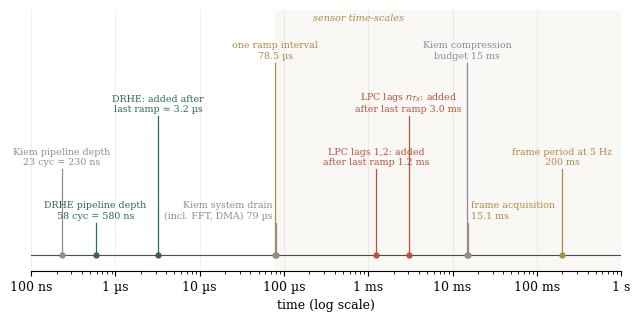
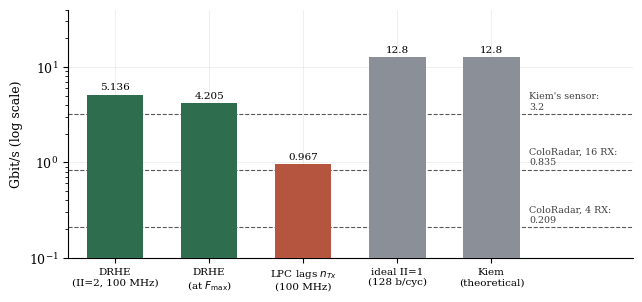

Here is the Python script that generated these plots, in order:
import matplotlib
matplotlib.use("Agg")
import matplotlib.pyplot as plt
import numpy as np
plt.rcParams.update({"font.size": 9, "font.family": "serif",
                     "axes.grid": True, "grid.alpha": 0.28, "grid.linewidth": 0.5,
                     "axes.spines.top": False, "axes.spines.right": False})
ACC="#2F5D7C"; WARM="#B5553F"; GREEN="#2F6D4F"; SLATE="#8A8F98"; GOLD="#B08A4A"

# ---------- Latency on one logarithmic time axis ----------
items = [  # (seconds, label, colour, row)
 (580e-9,  "DRHE pipeline depth\n58 cyc = 580 ns", GREEN, 0),
 (230e-9,  "Kiem pipeline depth\n23 cyc = 230 ns", SLATE, 1),
 (3.19e-6, "DRHE: added after\nlast ramp ≈ 3.2 µs", GREEN, 2),
 (78.5e-6, "one ramp interval\n78.5 µs", GOLD, 3),
 (79.4e-6, "Kiem system drain \n(incl. FFT, DMA) 79 µs ", SLATE, 0, "right"),
 (1.24e-3, "LPC lags 1,2: added\nafter last ramp 1.2 ms", WARM, 1),
 (3.01e-3, "LPC lags $n_{Tx}$: added\nafter last ramp 3.0 ms", WARM, 2),
 (15.07e-3," frame acquisition\n 15.1 ms", GOLD, 0, "left"),
 (15e-3,   "Kiem compression\nbudget 15 ms", SLATE, 3),
 (200e-3,  "frame period at 5 Hz\n200 ms", GOLD, 1),
]
fig, ax = plt.subplots(figsize=(6.3, 3.1))
ax.set_xscale("log"); ax.set_xlim(1e-7, 1)
ax.set_ylim(-0.6, 4.3); ax.set_yticks([]); ax.spines["left"].set_visible(False)
ax.axhline(-0.3, color="0.3", lw=0.8)
for it in items:
    t,lab,c,r = it[:4]; ha = it[4] if len(it)>4 else "center"
    y = 0.35 + r*1.0
    ax.plot([t,t],[-0.3,y-0.05], color=c, lw=0.9)
    ax.plot(t,-0.3,"o",color=c,ms=3.5,zorder=4)
    ax.text(t, y, lab, ha=ha, va="bottom", fontsize=6.8, color=c)
ax.axvspan(78.5e-6, 1, color=GOLD, alpha=0.06, lw=0)
ax.text(2.2e-4, 4.1, "sensor time-scales", fontsize=7, color=GOLD, ha="left", style="italic")
ax.set_xlabel("time (log scale)")
ax.set_xticks([1e-7,1e-6,1e-5,1e-4,1e-3,1e-2,1e-1,1])
ax.set_xticklabels(["100 ns","1 µs","10 µs","100 µs","1 ms","10 ms","100 ms","1 s"])
ax.grid(axis="y", visible=False)
fig.tight_layout(pad=0.3); fig.savefig("fig_latency_scale.pdf")

# ---------- Throughput: capacity against requirement ----------
labs = ["DRHE\n(II=2, 100 MHz)","DRHE\n(at $F_{\\max}$)","LPC lags $n_{Tx}$\n(100 MHz)","ideal II=1\n(128 b/cyc)","Kiem\n(theoretical)"]
cap  = [5.136, 4.205, 0.967, 12.8, 12.8]
cols = [GREEN, GREEN, WARM, SLATE, SLATE]
fig, ax = plt.subplots(figsize=(6.3, 2.9))
x = np.arange(len(labs))
b = ax.bar(x, cap, color=cols, width=0.6, zorder=3)
for i,v in enumerate(cap):
    ax.text(i, v*1.12, f"{v:g}", ha="center", fontsize=7.5)
ax.set_yscale("log"); ax.set_ylim(0.1, 40); ax.set_xlim(-0.5, 5.5)
ax.set_xticks(x); ax.set_xticklabels(labs, fontsize=7.5)
ax.set_ylabel("Gbit/s (log scale)")
reqs = [(0.2087,"ColoRadar, 4 RX: 0.209"),(0.8349,"ColoRadar, 16 RX: 0.835"),(3.196,"Kiem's sensor: 3.2")]
for v,l in reqs:
    ax.axhline(v, color="0.35", ls="--", lw=0.8, zorder=2)
    ax.text(4.4, v*1.07, l.replace(": ",":\n"), fontsize=6.8, ha="left", va="bottom", color="0.25")
fig.tight_layout(pad=0.3); fig.savefig("fig_headroom.pdf")
